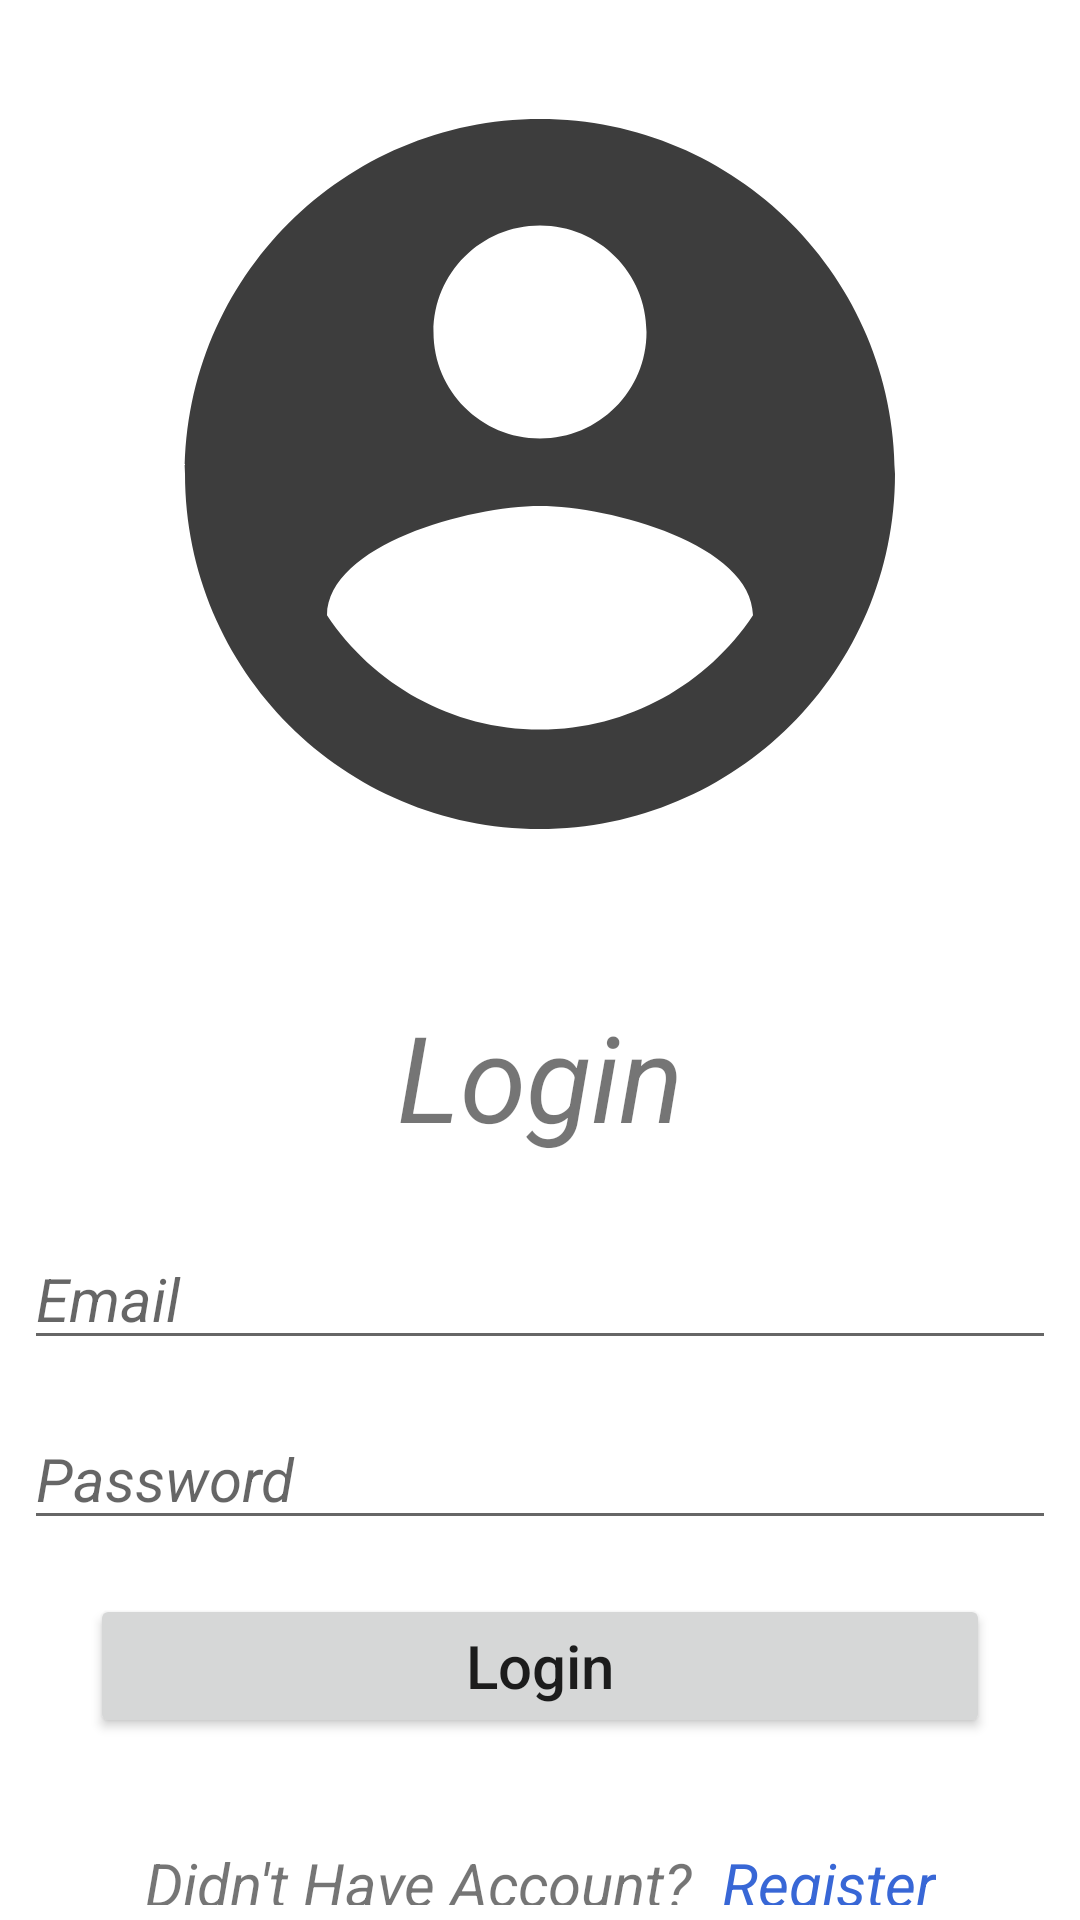

Android layout source for this screen:
<!-- AndroidManifest.xml: application theme Theme.Video_Uploader -->
<!-- res/layout/login.xml -->
<?xml version="1.0" encoding="utf-8"?>

<RelativeLayout xmlns:android="http://schemas.android.com/apk/res/android"
    android:layout_width="match_parent"
    android:layout_height="match_parent"
    tools:context=".Loginpage"
    xmlns:app="http://schemas.android.com/apk/res-auto"
    xmlns:tools="http://schemas.android.com/tools">

    <ImageView
        android:id="@+id/acc_img"
        android:layout_width="500dp"
        android:layout_height="300dp"
        android:layout_centerHorizontal="true"
        android:layout_marginStart="8dp"
        android:layout_marginTop="8dp"
        android:layout_marginEnd="8dp"
        android:layout_marginBottom="8dp"
        android:padding="8dp"
        android:src="@drawable/account"
        android:elevation="20dp"
        />

    <TextView
        android:layout_below="@+id/acc_img"
        android:layout_width="match_parent"
        android:layout_height="wrap_content"
        android:text="Login"
        android:textStyle="italic"
        android:id="@+id/login_txt"
        android:layout_margin="8dp"
        android:padding="8dp"

        android:textAlignment="center"
        android:textSize="40sp"

        />

    <EditText
        android:textStyle="italic"
        android:id="@+id/email"
        android:layout_margin="8dp"
        android:layout_below="@+id/login_txt"
        android:layout_width="match_parent"
        android:layout_height="wrap_content"
        android:hint="Email"
        android:textSize="20sp"

        />
    <EditText
        android:textStyle="italic"
        android:id="@+id/password"
        android:layout_margin="8dp"
        android:layout_below="@+id/email"
        android:layout_width="match_parent"
        android:layout_height="wrap_content"
        android:hint="Password"
        android:textSize="20sp"
        android:inputType="textPassword"

        />
    <Button

        android:layout_centerHorizontal="true"
        android:layout_below="@+id/password"
        android:id="@+id/login_btn"
        android:layout_width="300dp"
        android:layout_height="wrap_content"
        android:text="Login"
        android:textAllCaps="false"
        android:textSize="20sp"
        android:layout_margin="10dp"
        android:padding="8dp"
        />
    <LinearLayout
        android:layout_marginTop="20dp"
        android:layout_width="wrap_content"
        android:layout_height="wrap_content"
        android:layout_below="@+id/login_btn"
        android:weightSum="2"
        android:layout_centerHorizontal="true"
        >
        <TextView
            android:layout_width="wrap_content"
            android:layout_height="wrap_content"
            android:textStyle="italic"
            android:textAlignment="center"
            android:textSize="20sp"
            android:id="@+id/txt1"
            android:text="Didn't Have Account?"
            android:padding="5dp"

            />
        <TextView

            android:padding="5dp"
            android:layout_width="wrap_content"
            android:textAlignment="center"
            android:layout_height="wrap_content"
            android:textStyle="italic"
            android:text="Register"
            android:textColor="#3867d6"
            android:id="@+id/regis_nav"
            android:textSize="20sp"
            />

    </LinearLayout>


</RelativeLayout>
<!-- resources referenced by this layout -->
<resources>
  <!-- drawable account (drawable) -->
  <vector android:height="24dp" android:tint="#3d3d3d"
      android:viewportHeight="24" android:viewportWidth="24"
      android:width="24dp" xmlns:android="http://schemas.android.com/apk/res/android">
      <path android:fillColor="@android:color/white" android:pathData="M12,2C6.48,2 2,6.48 2,12s4.48,10 10,10 10,-4.48 10,-10S17.52,2 12,2zM12,5c1.66,0 3,1.34 3,3s-1.34,3 -3,3 -3,-1.34 -3,-3 1.34,-3 3,-3zM12,19.2c-2.5,0 -4.71,-1.28 -6,-3.22 0.03,-1.99 4,-3.08 6,-3.08 1.99,0 5.97,1.09 6,3.08 -1.29,1.94 -3.5,3.22 -6,3.22z"/>
  </vector>
  <style name="Theme.Video_Uploader" parent="Theme.MaterialComponents.DayNight.DarkActionBar">
          
          <item name="colorPrimary">@color/purple_500</item>
          <item name="colorPrimaryVariant">@color/purple_700</item>
          <item name="colorOnPrimary">@color/white</item>
          
          <item name="colorSecondary">@color/teal_200</item>
          <item name="colorSecondaryVariant">@color/teal_700</item>
          <item name="colorOnSecondary">@color/black</item>
          
          <item name="android:statusBarColor" tools:targetApi="l">?attr/colorPrimaryVariant</item>
          
      </style>
  <!-- not gathered from this repository: default colours our renderer supplied (Android Studio template values) -->
  <color name="purple_500">#FF6200EE</color>
  <color name="purple_700">#FF3700B3</color>
  <color name="teal_200">#FF03DAC5</color>
  <color name="teal_700">#FF018786</color>
  <color name="black">#FF000000</color>
  <color name="white">#FFFFFFFF</color>
</resources>
